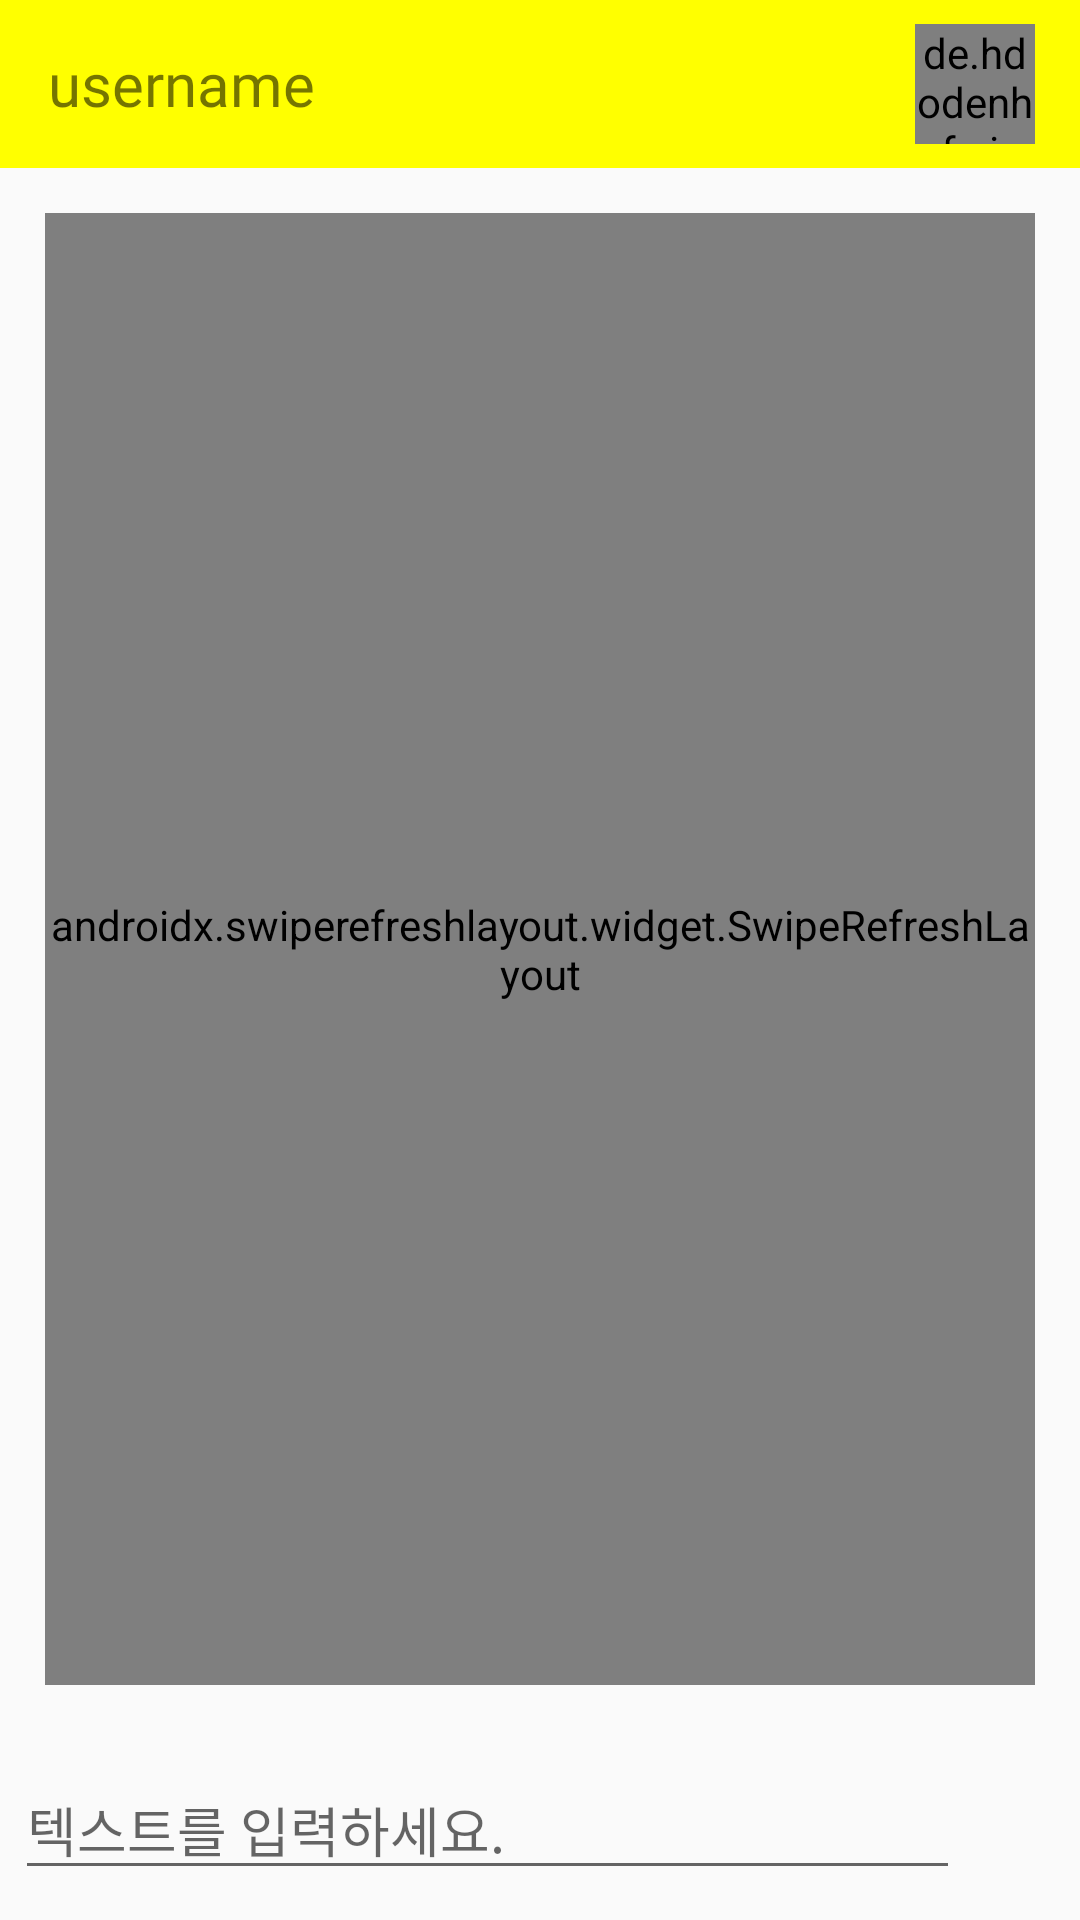

Write the Android layout XML for this screen, with the resource values it uses.
<!-- AndroidManifest.xml: application theme Theme.AppDevelopProject -->
<!-- res/layout/activity_room_chat.xml -->
<?xml version="1.0" encoding="utf-8"?>
<androidx.constraintlayout.widget.ConstraintLayout
    xmlns:android="http://schemas.android.com/apk/res/android"
    xmlns:app="http://schemas.android.com/apk/res-auto"
    xmlns:tools="http://schemas.android.com/tools"
    android:layout_width="match_parent"
    android:layout_height="match_parent"
    tools:context=".RoomChatActivity"
    android:orientation="vertical">

    <androidx.appcompat.widget.Toolbar
        android:id="@+id/toolbar"
        android:layout_width="match_parent"
        android:layout_height="?attr/actionBarSize"
        android:background="#ffff00"
        app:layout_constraintEnd_toEndOf="parent"
        app:layout_constraintStart_toStartOf="parent"
        app:layout_constraintTop_toTopOf="parent">

        <TextView
            android:id="@+id/chat_user_id"
            android:layout_width="wrap_content"
            android:layout_height="wrap_content"
            android:fontFamily="@font/sunflower_light"
            android:text="username"
            android:textSize="20sp" />

        <de.hdodenhof.circleimageview.CircleImageView
            android:layout_width="40dp"
            android:layout_height="40dp"
            android:layout_gravity="end"
            android:layout_marginEnd="15dp"
            android:src="@drawable/ic_baseline_account_circle_24" />
    </androidx.appcompat.widget.Toolbar>

    <androidx.swiperefreshlayout.widget.SwipeRefreshLayout
        android:id="@+id/swipe"
        android:layout_width="match_parent"
        android:layout_height="0dp"
        android:layout_margin="15dp"
        app:layout_constraintBottom_toTopOf="@+id/linearLayout"
        app:layout_constraintEnd_toEndOf="parent"
        app:layout_constraintStart_toStartOf="parent"
        app:layout_constraintTop_toBottomOf="@+id/toolbar" >

        <androidx.recyclerview.widget.RecyclerView
            android:id="@+id/chat_recycler_view"
            android:layout_width="match_parent"
            android:layout_height="match_parent" />
    </androidx.swiperefreshlayout.widget.SwipeRefreshLayout>

    <LinearLayout
        android:id="@+id/linearLayout"
        android:layout_width="match_parent"
        android:layout_height="wrap_content"
        android:gravity="center"
        android:orientation="horizontal"
        app:layout_constraintBottom_toBottomOf="parent"
        app:layout_constraintStart_toStartOf="parent">

        <EditText
            android:id="@+id/chat_comment"
            android:layout_width="wrap_content"
            android:layout_height="wrap_content"
            android:ems="15"
            android:layout_margin="10dp"
            android:hint="텍스트를 입력하세요."
            android:inputType="text"
            app:layout_constraintBottom_toBottomOf="parent"
            app:layout_constraintEnd_toEndOf="parent"
            app:layout_constraintStart_toStartOf="parent" />

        <ImageView
            android:id="@+id/image_send_comment"
            android:layout_width="35dp"
            android:layout_height="35dp"
            android:src="@drawable/ic_baseline_send_24" />
    </LinearLayout>

</androidx.constraintlayout.widget.ConstraintLayout>
<!-- resources referenced by this layout -->
<resources>
  <style name="Theme.AppDevelopProject" parent="Theme.MaterialComponents.DayNight.NoActionBar.Bridge">
          
          <item name="colorPrimary">@color/purple_500</item>
          <item name="colorPrimaryVariant">@color/purple_700</item>
          <item name="colorOnPrimary">@color/white</item>
          
          <item name="colorSecondary">@color/teal_200</item>
          <item name="colorSecondaryVariant">@color/teal_700</item>
          <item name="colorOnSecondary">@color/black</item>
          
          <item name="android:statusBarColor">#C5C500</item>
          
      </style>
  <!-- not gathered from this repository: default colours our renderer supplied (Android Studio template values) -->
  <color name="purple_500">#FF6200EE</color>
  <color name="purple_700">#FF3700B3</color>
  <color name="teal_200">#FF03DAC5</color>
  <color name="teal_700">#FF018786</color>
  <color name="black">#FF000000</color>
  <color name="white">#FFFFFFFF</color>
</resources>
